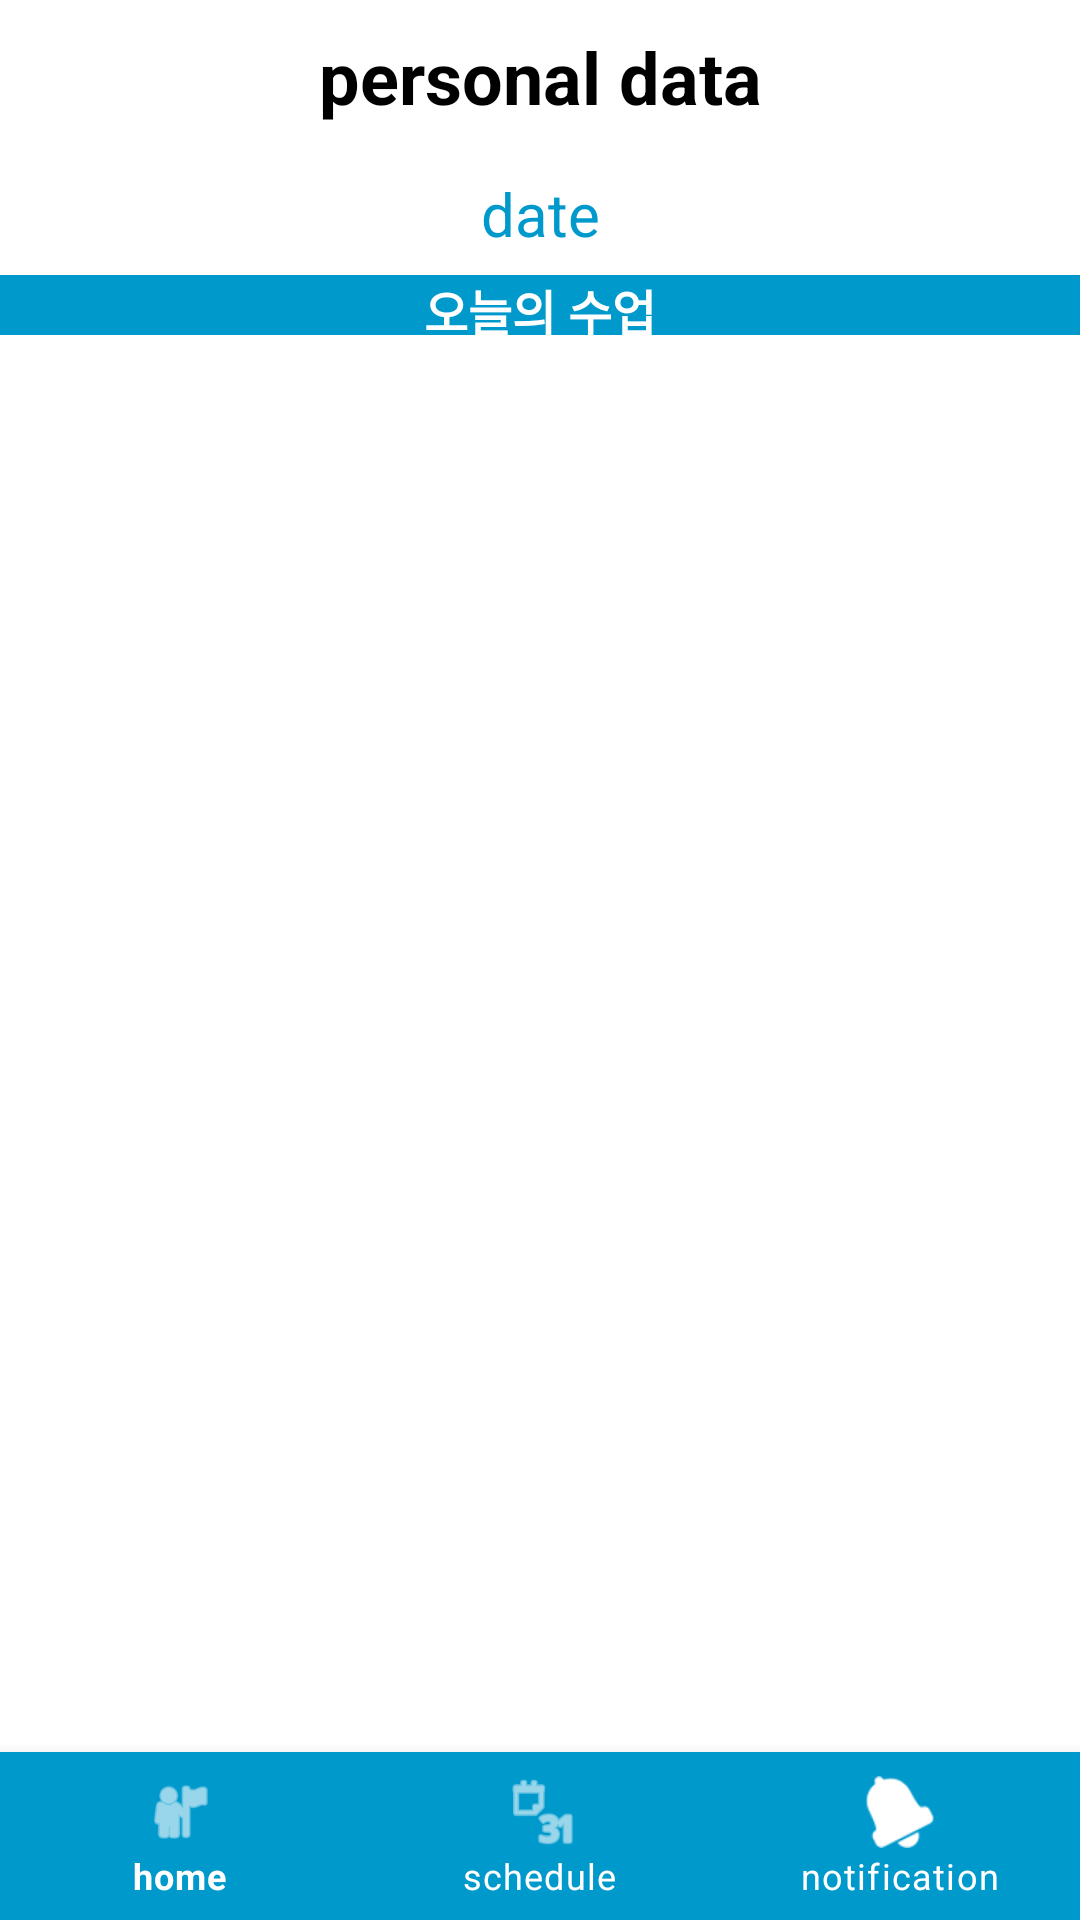

Reconstruct the res/layout file that produces this screen, plus the resources it refers to.
<!-- AndroidManifest.xml: application theme AppTheme -->
<!-- res/layout/activity_main.xml -->
<?xml version="1.0" encoding="utf-8"?>
<LinearLayout xmlns:android="http://schemas.android.com/apk/res/android"

    xmlns:app="http://schemas.android.com/apk/res-auto"
    xmlns:tools="http://schemas.android.com/tools"
    android:layout_width="match_parent"
    android:layout_height="match_parent"
    android:gravity="center"
    android:orientation="vertical">

    <LinearLayout
        android:layout_width="match_parent"
        android:layout_height="match_parent"
        android:layout_weight="3"
        android:orientation="vertical">

        <TextView
            android:id="@+id/tv_data"
            android:layout_width="match_parent"
            android:layout_height="match_parent"
            android:layout_weight="0.8"
            android:gravity="center"
            android:text="personal data"
            android:textColor="@android:color/black"
            android:textSize="24sp"
            android:textStyle="bold" />

        <TextView
            android:id="@+id/tv_date"
            android:layout_width="match_parent"
            android:layout_height="match_parent"
            android:layout_weight="1"
            android:gravity="center"
            android:text="date"
            android:textColor="@android:color/holo_blue_dark"
            android:textSize="20sp" />
    </LinearLayout>

    <LinearLayout
        android:layout_width="match_parent"
        android:layout_height="match_parent"
        android:layout_weight="1"
        android:orientation="vertical">

        <TextView
            android:id="@+id/textView3"
            android:layout_width="match_parent"
            android:layout_height="20dp"
            android:background="@android:color/holo_blue_dark"
            android:gravity="center"
            android:text="오늘의 수업"
            android:textColor="@android:color/white"
            android:textSize="16sp"
            android:textStyle="bold" />

        <android.support.v7.widget.RecyclerView
            android:id="@+id/lectureRecycler"
            android:layout_width="match_parent"
            android:layout_height="match_parent"
            android:layout_marginTop="5dp"
            android:layout_weight="1" />
    </LinearLayout>

    <LinearLayout
        android:layout_width="match_parent"
        android:layout_height="match_parent"
        android:layout_weight="3"
        android:gravity="bottom"
        android:orientation="vertical">

        <android.support.design.widget.BottomNavigationView
            android:id="@+id/navigation"
            android:layout_width="match_parent"
            android:layout_height="wrap_content"
            android:layout_gravity="bottom"
            android:background="@android:color/holo_blue_dark"
            app:itemIconTint="@android:color/white"
            app:itemTextColor="@android:color/white"
            app:menu="@menu/navigation" />
    </LinearLayout>

</LinearLayout>
<!-- resources referenced by this layout -->
<resources>
  <style name="AppTheme" parent="Theme.AppCompat.Light.DarkActionBar">
          
          <item name="colorPrimary">@color/colorPrimary</item>
          <item name="colorPrimaryDark">@color/colorPrimaryDark</item>
          <item name="colorAccent">@color/colorAccent</item>
      </style>
  <color name="colorPrimary">#1186C0</color>
  <color name="colorPrimaryDark">#1186C0</color>
  <color name="colorAccent">#FF4081</color>
</resources>
